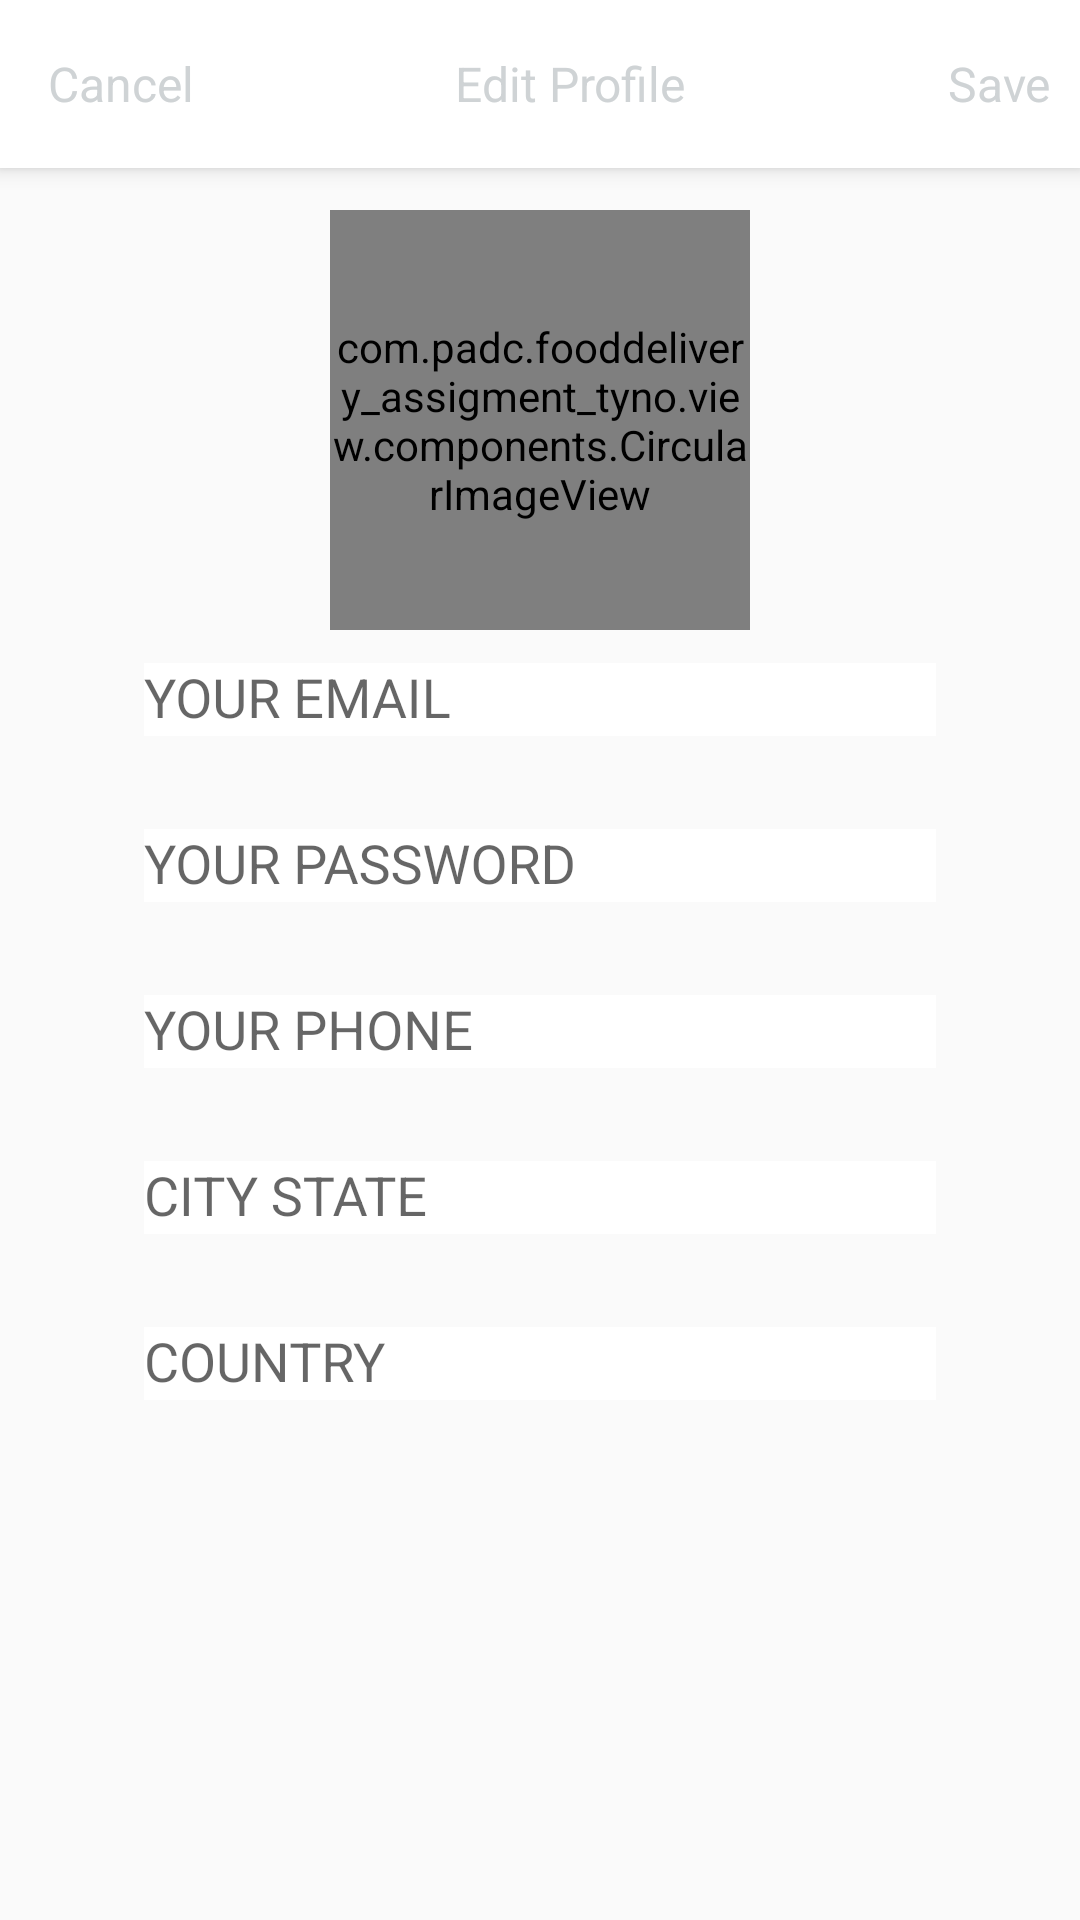

Layout XML and referenced resources for this Android screen:
<!-- AndroidManifest.xml: application theme Platform.MaterialComponents.Light -->
<!-- res/layout/activity_profile_actvity.xml -->
<?xml version="1.0" encoding="utf-8"?>
<androidx.coordinatorlayout.widget.CoordinatorLayout xmlns:android="http://schemas.android.com/apk/res/android"
    xmlns:app="http://schemas.android.com/apk/res-auto"
    xmlns:tools="http://schemas.android.com/tools"
    android:layout_width="match_parent"
    android:layout_height="match_parent"
    tools:context=".activities.ProfileActvity">
    <com.google.android.material.appbar.AppBarLayout
        android:layout_width="match_parent"
        android:layout_height="wrap_content">
        <androidx.appcompat.widget.Toolbar
            android:id="@+id/toolbar"
            android:layout_width="match_parent"
            android:layout_height="?attr/actionBarSize"
            android:background="@android:color/white">
            <LinearLayout
                android:layout_width="match_parent"
                android:layout_height="wrap_content"
                android:weightSum="3">
                <androidx.appcompat.widget.AppCompatTextView
                    android:layout_width="wrap_content"
                    android:layout_height="wrap_content"
                    android:text="@string/txt_cancel"
                    style="@style/Color_Profile"
                    />
                <androidx.appcompat.widget.AppCompatTextView
                    android:layout_width="wrap_content"
                    android:layout_height="wrap_content"
                    android:text="@string/txt_profile"
                    android:gravity="center"
                    style="@style/Color_Profile"/>
                <androidx.appcompat.widget.AppCompatTextView
                    android:layout_width="wrap_content"
                    android:layout_height="wrap_content"
                    android:gravity="end"
                    android:layout_marginEnd="10dp"
                    android:text="@string/txt_save"
                    style="@style/Color_Profile"/>
            </LinearLayout>
        </androidx.appcompat.widget.Toolbar>
    </com.google.android.material.appbar.AppBarLayout>
    <RelativeLayout
        android:layout_width="match_parent"
        android:layout_height="match_parent">
<RelativeLayout
    android:id="@+id/relativeLayout"
    android:layout_width="match_parent"
    android:layout_height="wrap_content"
    android:layout_marginTop="70dp"
    android:gravity="center"
    >
    <com.padc.fooddelivery_assigment_tyno.view.components.CircularImageView
        android:id="@+id/ivProfile"
        android:layout_width="140dp"
        android:layout_height="140dp"
        android:src="@drawable/ic_launcher_background"
        app:cornerRadius="65dp"
        app:cornerX="70dp"
        app:cornerY="70dp"
        />
</RelativeLayout>





















    <com.google.android.material.textfield.TextInputLayout
        android:id="@+id/tvEmail"
        android:layout_width="match_parent"
        android:layout_height="wrap_content"
        android:layout_below="@+id/relativeLayout"
        style="@style/TextInput_MARGIN"
        android:hint="YOUR EMAIL">
<com.google.android.material.textfield.TextInputEditText
    android:layout_width="match_parent"
    android:layout_height="wrap_content"
    android:background="@android:color/white"/>
    </com.google.android.material.textfield.TextInputLayout>
        <com.google.android.material.textfield.TextInputLayout
            android:id="@+id/tvPassword"
            android:layout_width="match_parent"
            android:layout_height="wrap_content"
            android:layout_below="@+id/tvEmail"
            style="@style/TextInput_MARGIN"
            android:hint="YOUR PASSWORD">
            <com.google.android.material.textfield.TextInputEditText
                android:layout_width="match_parent"
                android:layout_height="wrap_content"
                android:background="@android:color/white"/>
        </com.google.android.material.textfield.TextInputLayout>
        <com.google.android.material.textfield.TextInputLayout
            android:id="@+id/tvPhone"
            android:layout_width="match_parent"
            android:layout_height="wrap_content"
            android:layout_below="@+id/tvPassword"
            style="@style/TextInput_MARGIN"
            android:hint="YOUR PHONE">
            <com.google.android.material.textfield.TextInputEditText
                android:layout_width="match_parent"
                android:layout_height="wrap_content"
                android:background="@android:color/white"/>
        </com.google.android.material.textfield.TextInputLayout>
        <com.google.android.material.textfield.TextInputLayout
            android:id="@+id/tvState"
            android:layout_width="match_parent"
            android:layout_height="wrap_content"
            android:layout_below="@+id/tvPhone"
            style="@style/TextInput_MARGIN"
            android:hint="CITY STATE">
            <com.google.android.material.textfield.TextInputEditText
                android:layout_width="match_parent"
                android:layout_height="wrap_content"
                android:background="@android:color/white"/>
        </com.google.android.material.textfield.TextInputLayout>
        <com.google.android.material.textfield.TextInputLayout
            android:id="@+id/tvCountry"
            android:layout_width="match_parent"
            android:layout_height="wrap_content"
            android:layout_below="@+id/tvState"
            style="@style/TextInput_MARGIN"
            android:hint="COUNTRY">
            <com.google.android.material.textfield.TextInputEditText
                android:layout_width="match_parent"
                android:layout_height="wrap_content"
                android:background="@android:color/white"
                />
        </com.google.android.material.textfield.TextInputLayout>
    </RelativeLayout>
</androidx.coordinatorlayout.widget.CoordinatorLayout>
<!-- resources referenced by this layout -->
<resources>
  <color name="colorPrimary">#EC5757</color>
  <color name="color_profile_tint_color">#C3CDD7</color>
  <string name="txt_cancel">Cancel</string>
  <string name="txt_profile">Edit Profile</string>
  <string name="txt_save">Save</string>
  <style name="Color_Profile">
          <item name="android:textColor">@color/color_profile_text_color</item>
          <item name="backgroundTint">@color/color_profile_tint_color</item>
          <item name="android:layout_weight">1</item>
          <item name="android:textSize">@dimen/text_regular_2x</item>
          <item name="android:clickable">true</item>
          <item name="android:focusable">true</item>
      </style>
  <style name="TextInput_MARGIN">
          <item name="android:layout_marginEnd">@dimen/margin_xxlarge</item>
          <item name="android:layout_marginStart">@dimen/margin_xxlarge</item>
          <item name="android:layout_marginBottom">@dimen/margin_medium_3</item>
          <item name="android:textSize">@dimen/text_smaller</item>
          <item name="android:textColor">@color/color_profile_tint_color</item>
          <item name="boxStrokeColor">@color/color_profile_tint_color</item>
          <item name="hintTextColor">@color/color_profile_tint_color</item>
      </style>
  <color name="color_profile_text_color">#CFD3D5</color>
  <dimen name="text_regular_2x">16sp</dimen>
  <dimen name="margin_xxlarge">48dp</dimen>
  <dimen name="margin_medium_3">20dp</dimen>
  <dimen name="text_smaller">10sp</dimen>
</resources>
